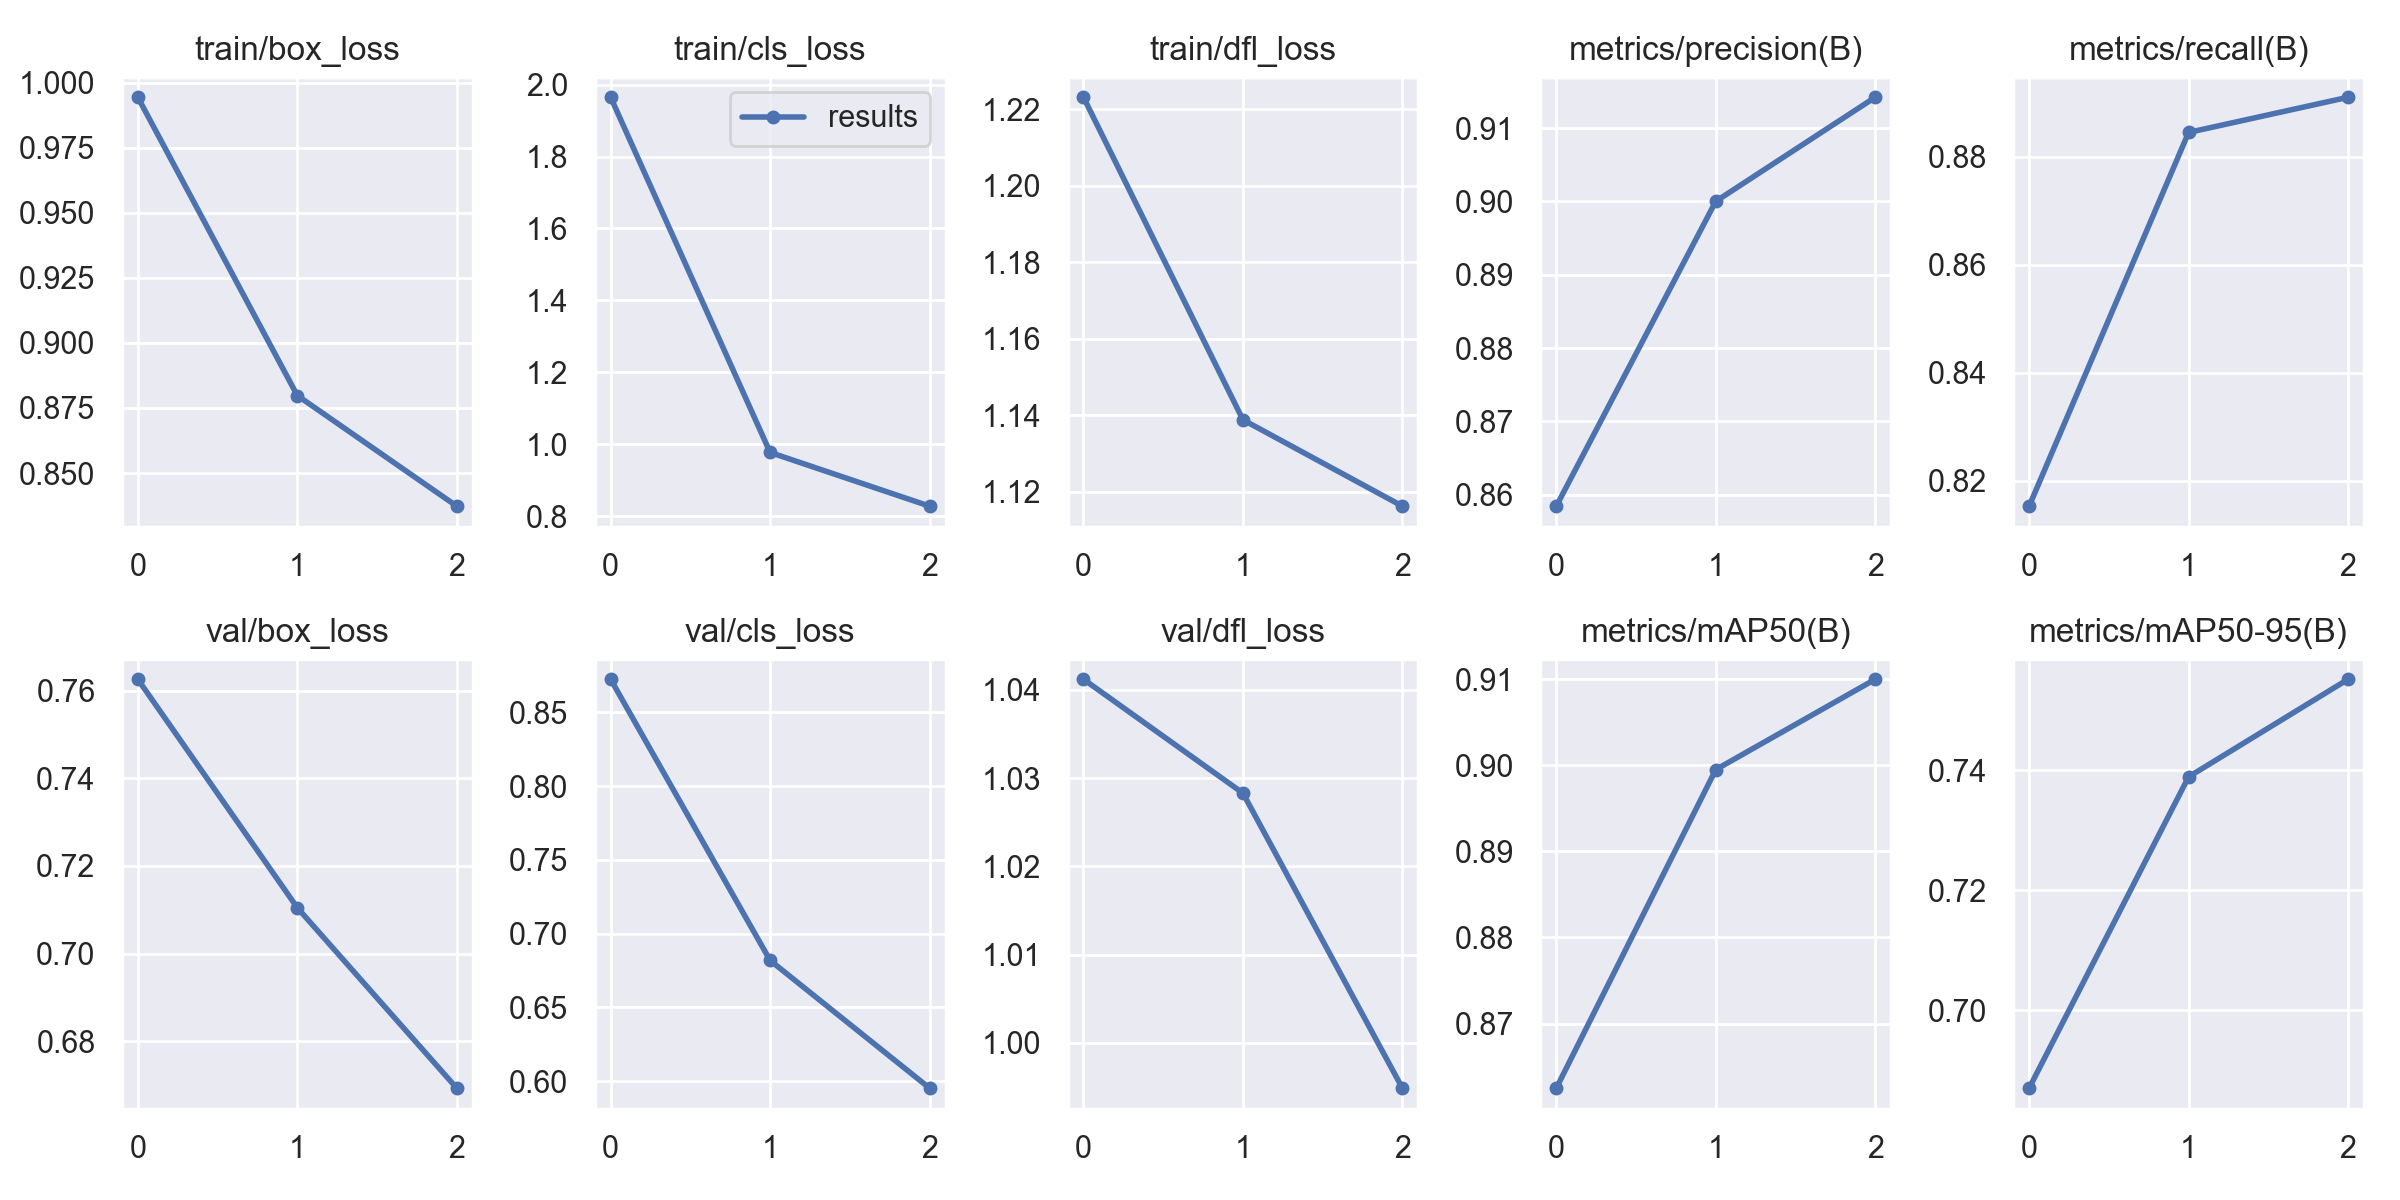

The data file committed next to this chart (first rows):
epoch, train/box_loss, train/cls_loss, train/dfl_loss, metrics/precision(B), metrics/recall(B), metrics/mAP50(B), metrics/mAP50-95(B), val/box_loss, val/cls_loss, val/dfl_loss, lr/pg0, lr/pg1, lr/pg2
0, 0.9944, 1.965, 1.223, 0.8585, 0.8153, 0.8625, 0.687, 0.7626, 0.8723, 1.041, 0.07002, 0.003331, 0.003331
1, 0.8798, 0.9773, 1.139, 0.9, 0.8845, 0.8995, 0.7389, 0.7105, 0.6818, 1.028, 0.03782, 0.004465, 0.004465
2, 0.8373, 0.828, 1.116, 0.9142, 0.891, 0.91, 0.7551, 0.6693, 0.5952, 0.9949, 0.003422, 0.003399, 0.003399
